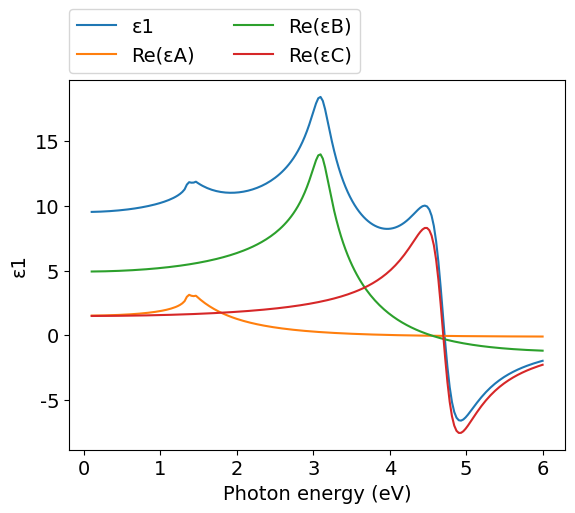
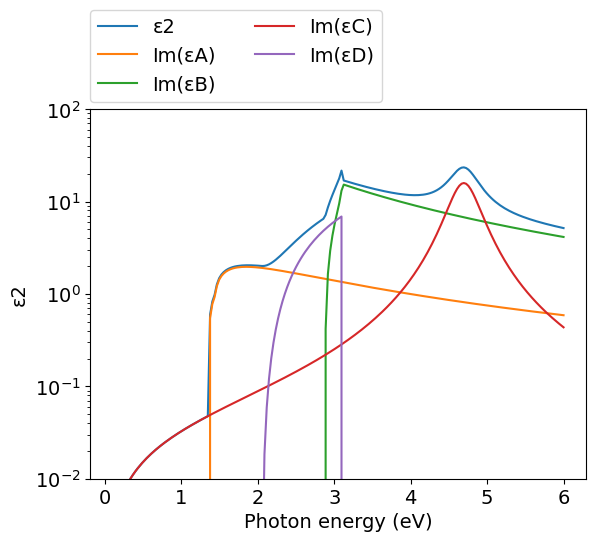
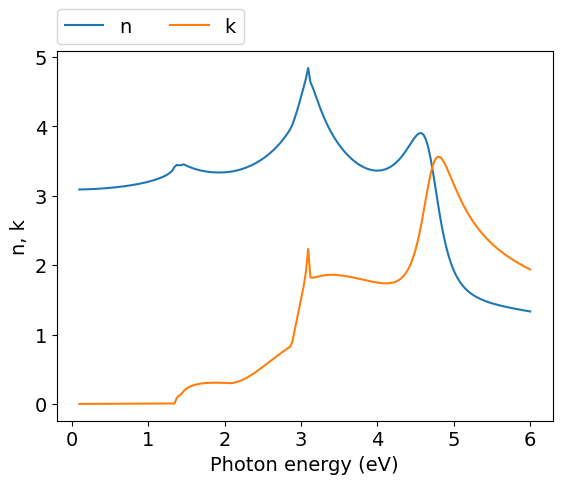
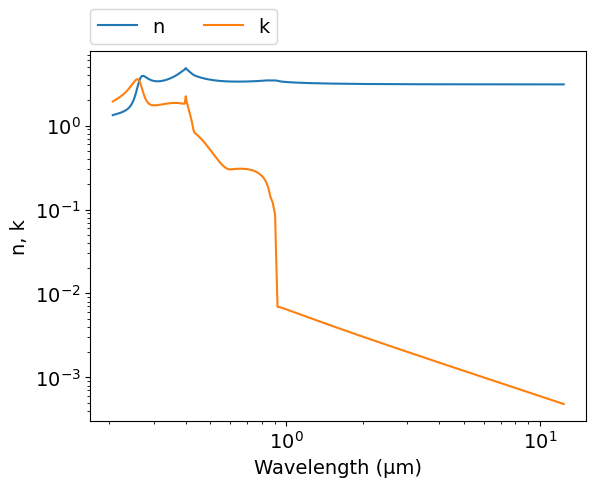
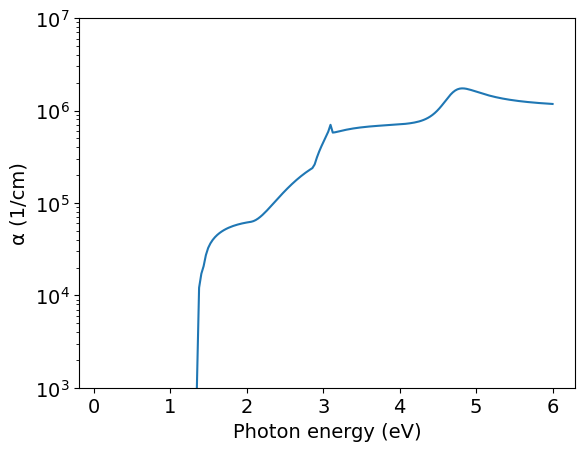

Python code for these plots, in order:
# -*- coding: utf-8 -*-
# Author: Mikhail Polyanskiy
# Last modified: 2017-07-08
# Original data: Adachi 1989, https://doi.org/10.1063/1.343580

import numpy as np
import matplotlib.pyplot as plt
π = np.pi

# model parameters
E0   = 1.35    #eV
Δ0   = 1.45-E0 #eV
E1   = 3.10    #eV
Δ1   = 3.25-E1 #eV
E2   = 4.7     #eV
Eg   = 2.05    #eV
A    = 6.57    #eV**1.5
B1   = 4.93
B11  = 10.43   #eV**-0.5
Γ    = 0.10    #eV
C    = 1.49
γ    = 0.094
D    = 60.4
εinf = 1.6

def H(x): #Heviside function
    return 0.5 * (np.sign(x) + 1)

def Epsilon_A(ħω): #E0
    χ0 = ħω/E0
    χso = ħω / (E0+Δ0)
    H0 = H(1-χ0)
    Hso = H(1-χso)
    fχ0 = χ0**-2 * ( 2 -(1+χ0)**0.5 - ((1-χ0)*H0)**0.5 )
    fχso = χso**-2 * ( 2 - (1+χso)**0.5 - ((1-χso)*Hso)**0.5 )
    H0 = H(χ0-1)
    Hso = H(χso-1)
    ε2 = A/(ħω)**2 * ( ((ħω-E0)*H0)**0.5 + 0.5*((ħω-E0-Δ0)*Hso)**0.5)
    ε1 = A*E0**-1.5 * (fχ0+0.5*(E0/(E0+Δ0))**1.5*fχso)
    return ε1 + 1j*ε2
    
def Epsilon_B(ħω): #E1
    # ignoring E1+Δ1 contribution - no data on B2 & B21 in the paper
    χ1 = ħω/E1
    H1 = H(1-χ1)
    ε2 = π*χ1**-2*(B1-B11*((E1-ħω)*H1)**0.5)
    ε2 *= H(ε2) #undocumented trick: ignore negative ε2
    χ1 = (ħω+1j*Γ)/E1
    ε1 = -B1*χ1**-2*np.log(1-χ1**2)
    return ε1.real + 1j*ε2.real

def Epsilon_C(ħω): #E2
    χ2 = ħω/E2
    ε2 = C*χ2*γ / ((1-χ2**2)**2+(χ2*γ)**2)
    ε1 = C*(1-χ2**2) / ((1-χ2**2)**2+(χ2*γ)**2)
    return ε1 + 1j*ε2

def Epsilon_D(ħω): #Eg
    # ignoring ħωq - no data in the paper
    Ech = E1
    χg = Eg/ħω
    χch = ħω/Ech
    Hg = H(1-χg)
    Hch = H(1-χch)
    ε2 = D/ħω**2 * (ħω-Eg)**2 * Hg * Hch
    return 1j*ε2
    

ev_min=0.1
ev_max=6
npoints=200
eV = np.linspace(ev_min, ev_max, npoints)
μm = 4.13566733e-1*2.99792458/eV
εA  = Epsilon_A(eV)
εB  = Epsilon_B(eV)
εC  = Epsilon_C(eV)
εD  = Epsilon_D(eV)    
ε = εA + εB + εC + εD + εinf
n = (ε**.5).real
k = (ε**.5).imag
α = 4*π*k/μm*1e4 #1/cm


#============================   DATA OUTPUT   =================================
file = open('out.txt', 'w')
for i in range(npoints-1, -1, -1):
    file.write('\n        {:.4e} {:.4e} {:.4e}'.format(μm[i],n[i],k[i]))
file.close()
    
    
#===============================   PLOT   =====================================
plt.rc('font', family='Arial', size='14')

#plot ε1 vs eV
plt.figure(1)
plt.plot(eV, ε.real, label="ε1")
plt.plot(eV, εA.real, label="Re(εA)")
plt.plot(eV, εB.real, label="Re(εB)")
plt.plot(eV, εC.real, label="Re(εC)")
plt.xlabel('Photon energy (eV)')
plt.ylabel('ε1')
plt.legend(bbox_to_anchor=(0,1.02,1,0),loc=3,ncol=2,borderaxespad=0)

#plot ε2 vs eV
plt.figure(2)
plt.plot(eV, ε.imag, label="ε2")
plt.plot(eV, εA.imag, label="Im(εA)")
plt.plot(eV, εB.imag, label="Im(εB)")
plt.plot(eV, εC.imag, label="Im(εC)")
plt.plot(eV, εD.imag, label="Im(εD)")
plt.yscale('log')
plt.xlabel('Photon energy (eV)')
plt.ylabel('ε2')
plt.legend(bbox_to_anchor=(0,1.02,1,0),loc=3,ncol=2,borderaxespad=0)
plt.ylim([1e-2,1e2])

#plot n,k vs eV
plt.figure(3)
plt.plot(eV, n, label="n")
plt.plot(eV, k, label="k")
plt.xlabel('Photon energy (eV)')
plt.ylabel('n, k')
plt.legend(bbox_to_anchor=(0,1.02,1,0),loc=3,ncol=2,borderaxespad=0)

#plot n,k vs μm
plt.figure(4)
plt.plot(μm, n, label="n")
plt.plot(μm, k, label="k")
plt.xlabel('Wavelength (μm)')
plt.ylabel('n, k')
plt.xscale('log')
plt.yscale('log')
plt.legend(bbox_to_anchor=(0,1.02,1,0),loc=3,ncol=2,borderaxespad=0)

#plot α vs eV
plt.figure(7)
plt.plot(eV,α)
plt.yscale('log')
plt.ylim([1e3,1e7])
plt.xlabel('Photon energy (eV)')
plt.ylabel('α (1/cm)')
